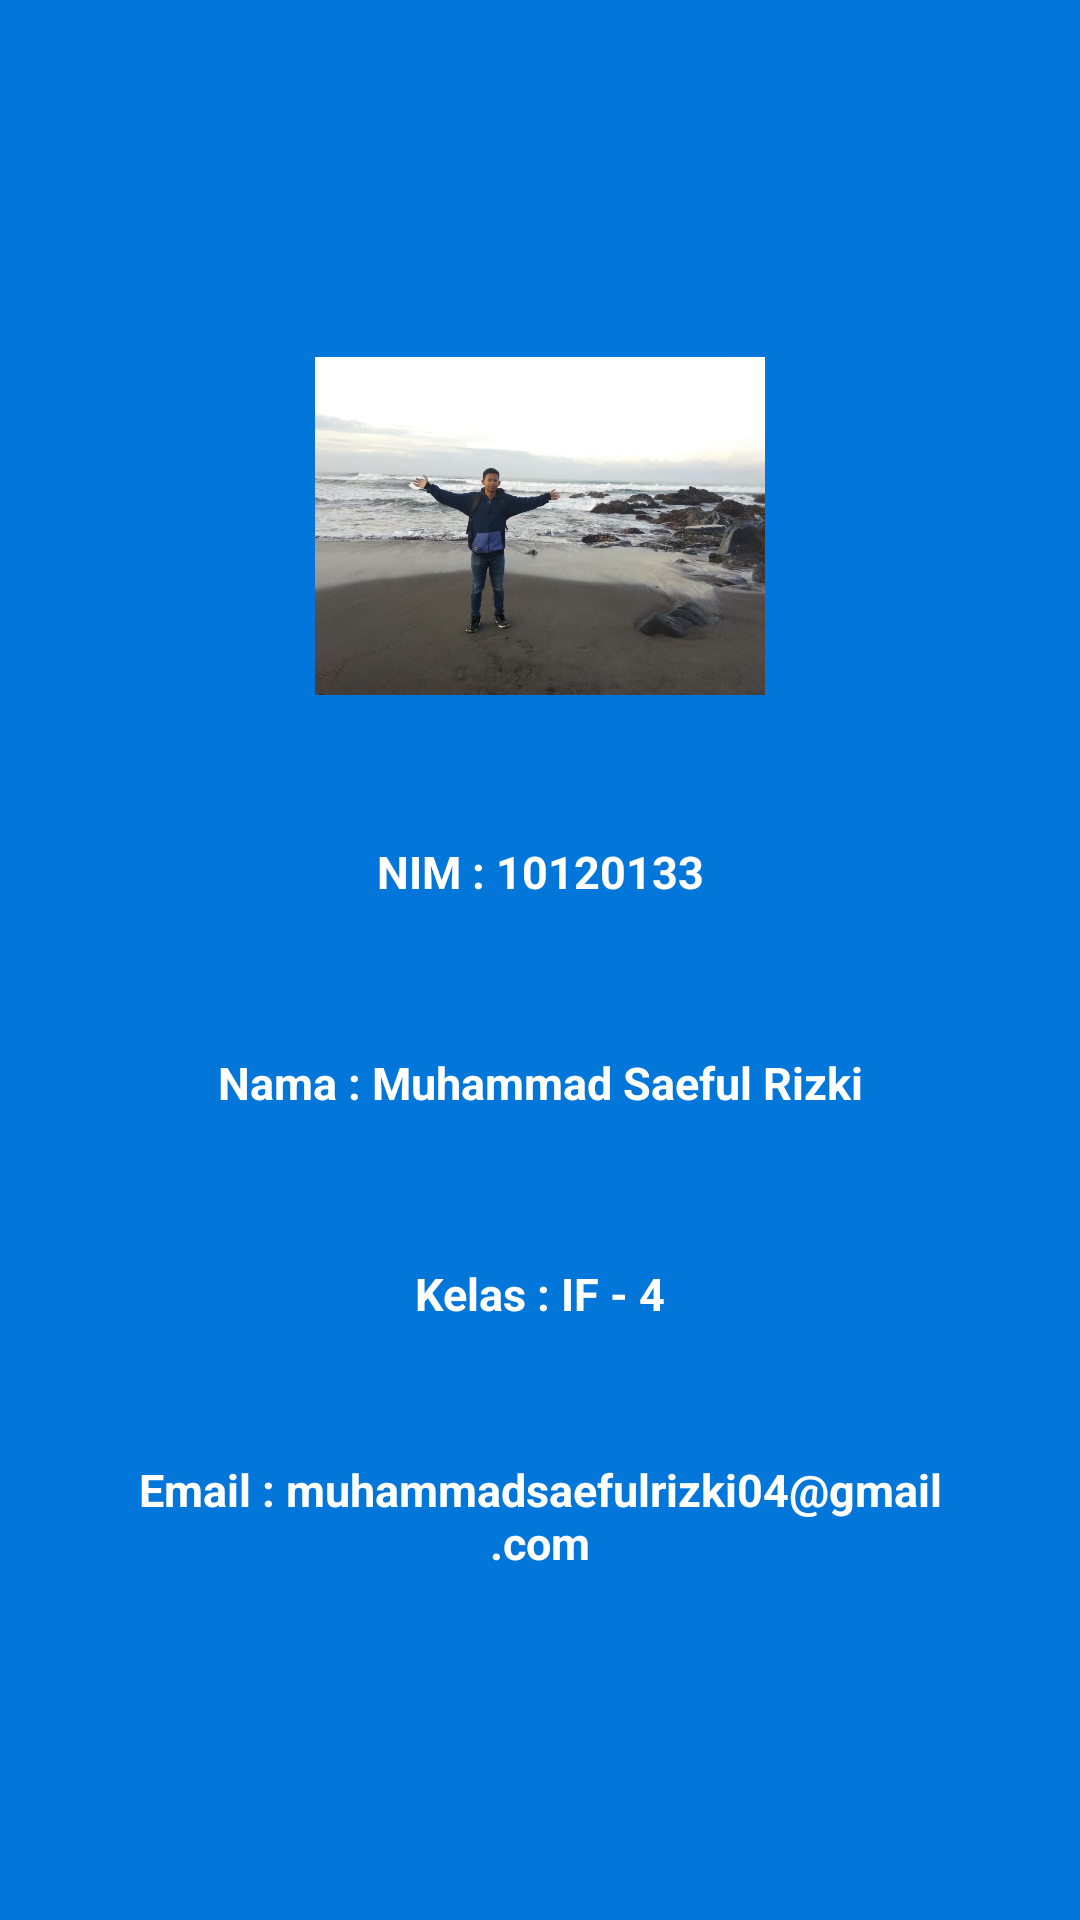

Here is an Android app screen rendered from its layout file. Give the layout XML and the strings, colors and styles it references.
<!-- AndroidManifest.xml: application theme Theme.AppDiary -->
<!-- res/layout/fragment_profil.xml -->
<?xml version="1.0" encoding="utf-8"?>
<androidx.constraintlayout.widget.ConstraintLayout
    xmlns:android="http://schemas.android.com/apk/res/android"
    xmlns:app="http://schemas.android.com/apk/res-auto"
    xmlns:tools="http://schemas.android.com/tools"
    android:layout_width="match_parent"
    android:background="@color/biru_muda"
    android:layout_height="match_parent"
    tools:context=".MainActivity">

    <LinearLayout
        android:layout_width="match_parent"
        android:layout_height="match_parent"
        android:orientation="vertical"
        android:gravity="center">
        <ImageView
            android:id="@+id/foto"
            android:layout_width="150dp"
            android:layout_height="150dp"
            android:layout_centerHorizontal="true"
            android:src="@drawable/saya" />



        <TextView
            android:id="@+id/txt_nim"
            android:layout_width="302dp"
            android:layout_height="wrap_content"
            android:layout_centerHorizontal="true"
            android:gravity="center_horizontal"
            android:padding="20dp"
            android:layout_marginTop="10dp"
            android:elevation="12dp"
            android:layout_below="@id/txt_nama"
            android:textColor="@color/white"
            android:text="@string/nim"
            android:textSize="15dp"
            android:textStyle="bold" />
        <TextView
            android:id="@+id/txt_nama"
            android:layout_width="302dp"
            android:layout_height="wrap_content"
            android:layout_below="@id/foto"
            android:layout_centerHorizontal="true"
            android:gravity="center_horizontal"
            android:layout_marginTop="10dp"
            android:elevation="12dp"
            android:padding="20dp"
            android:textColor="@color/white"
            android:text="@string/nama"
            android:textSize="15dp"
            android:textStyle="bold" />
        <TextView
            android:id="@+id/txt_kelas"
            android:layout_width="302dp"
            android:layout_height="wrap_content"
            android:layout_centerHorizontal="true"
            android:gravity="center_horizontal"
            android:padding="20dp"
            android:layout_marginTop="10dp"
            android:elevation="12dp"
            android:textColor="@color/white"
            android:layout_below="@id/txt_nim"
            android:text="@string/kelas"
            android:textSize="15dp"
            android:textStyle="bold" />
        <TextView
            android:id="@+id/txt_email"
            android:layout_width="302dp"
            android:layout_height="wrap_content"
            android:layout_below="@id/txt_kelas"
            android:layout_centerHorizontal="true"
            android:gravity="center_horizontal"
            android:layout_marginTop="10dp"
            android:elevation="12dp"
            android:padding="15dp"
            android:textColor="@color/white"
            android:text="@string/email"
            android:textSize="15dp"
            android:textStyle="bold" />
    </LinearLayout>

</androidx.constraintlayout.widget.ConstraintLayout>
<!-- resources referenced by this layout -->
<resources>
  <color name="biru_muda">#FF0376DA</color>
  <color name="white">#FFFFFFFF</color>
  <!-- drawable saya: jpg bitmap (drawable, 62518 bytes) -->
  <string name="email">Email : muhammadsaefulrizki04@gmail.com</string>
  <string name="kelas">Kelas : IF - 4</string>
  <string name="nama">Nama   : Muhammad Saeful Rizki</string>
  <string name="nim">NIM     : 10120133</string>
  <style name="Theme.AppDiary" parent="Theme.MaterialComponents.DayNight.DarkActionBar">
          
          <item name="colorPrimary">#DDED1333</item>
          <item name="colorPrimaryVariant">@color/merah_muda</item>
          <item name="colorOnPrimary">@color/merah_muda</item>
          
          <item name="colorSecondary">@color/teal_200</item>
          <item name="colorSecondaryVariant">@color/teal_700</item>
          <item name="colorOnSecondary">@color/black</item>
          
          <item name="android:statusBarColor">?attr/colorPrimaryVariant</item>
          
      </style>
  <color name="merah_muda">#DDED1333</color>
  <color name="teal_200">#FF03DAC5</color>
  <color name="teal_700">#FF018786</color>
  <color name="black">#FF000000</color>
</resources>
